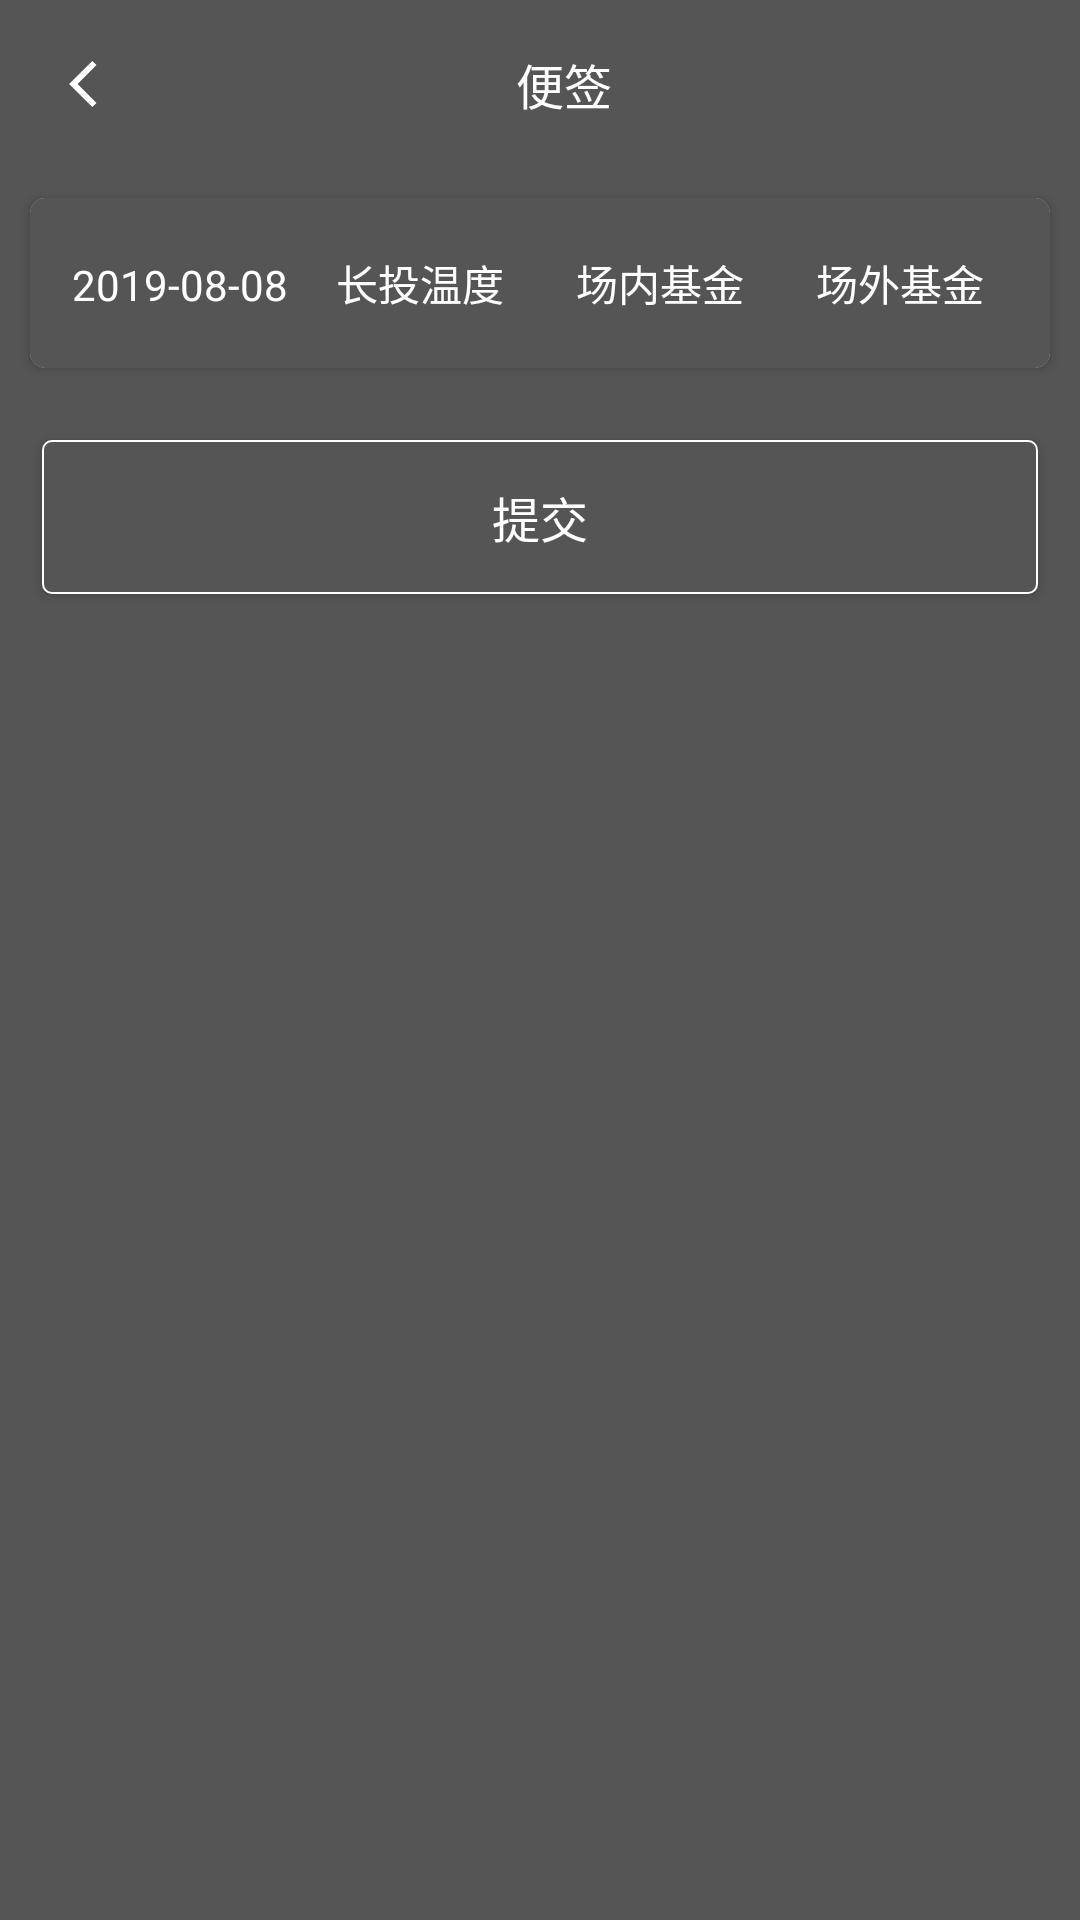

Write the Android layout XML for this screen, with the resource values it uses.
<!-- AndroidManifest.xml: application theme FullStyle -->
<!-- res/layout/activity_templature_quick.xml -->
<?xml version="1.0" encoding="utf-8"?>
    <LinearLayout xmlns:android="http://schemas.android.com/apk/res/android"
                  android:layout_width="match_parent"
                android:fitsSystemWindows="true"
                  android:orientation="vertical"
                  android:layout_height="wrap_content">
    <include layout="@layout/include_toolbar"/>
        <include layout="@layout/item_templature_header"/>
        <android.support.v7.widget.RecyclerView
                android:id="@+id/recycler_view"
                android:layout_width="match_parent"
                android:layout_height="wrap_content">

        </android.support.v7.widget.RecyclerView>
        <Button style="@style/btn_style"
                android:text="提交"
                android:id="@+id/btn_submit"/>

    </LinearLayout>
<!-- res/layout/include_toolbar.xml (included above) -->
<?xml version="1.0" encoding="utf-8"?>
<android.support.v7.widget.Toolbar
        xmlns:android="http://schemas.android.com/apk/res/android"
        android:layout_width="match_parent"
        xmlns:app="http://schemas.android.com/apk/res-auto"
        app:title=""
        android:id="@+id/toolbar"
        android:background="@color/grey_text"
        android:layout_height="?attr/actionBarSize">
    <RelativeLayout android:layout_width="match_parent"
                    android:layout_height="match_parent">
        <ImageView android:layout_width="wrap_content"
                   android:paddingRight="20dp"
                   android:paddingTop="10dp"
                   android:id="@+id/iv_left"
                   android:paddingBottom="10dp"
                   android:src="@drawable/ic_arrow_left"
                   android:layout_centerVertical="true"
                   android:layout_height="wrap_content"/>
        <TextView android:layout_width="wrap_content"
                  android:gravity="center_horizontal"
                  android:text="便签"
                  android:textColor="@color/white"
                  android:layout_centerInParent="true"
                  android:id="@+id/tv_title"
                  android:textSize="16sp"
                  android:layout_height="wrap_content"/>
        <ImageView android:layout_width="20dp"
                   android:layout_alignParentRight="true"
                   android:layout_centerVertical="true"
                   android:id="@+id/iv_right"
                   android:src="@drawable/ic_add"
                   android:layout_marginRight="20dp"
                   android:visibility="invisible"
                   android:layout_height="20dp"/>

        <TextView android:layout_width="wrap_content"
                  android:text="删除"
                  android:textColor="@color/white"
                  android:layout_alignParentRight="true"
                  android:layout_centerVertical="true"
                  android:textSize="14sp"
                  android:visibility="invisible"
                  android:id="@+id/tv_right"
                  android:padding="14dp"
                  android:layout_height="wrap_content"/>
    </RelativeLayout>
</android.support.v7.widget.Toolbar>
<!-- res/layout/item_templature_header.xml (included above) -->
<?xml version="1.0" encoding="utf-8"?>
<android.support.v7.widget.CardView
        xmlns:android="http://schemas.android.com/apk/res/android"
        xmlns:app="http://schemas.android.com/apk/res-auto"
        xmlns:tools="http://schemas.android.com/tools"
        android:layout_width="match_parent"
        app:cardCornerRadius="5dp"
        android:layout_margin="10dp"
        android:background="@color/grey_text"
        android:layout_height="wrap_content">
    <LinearLayout
            android:layout_width="match_parent"
            android:orientation="horizontal"
            android:padding="10dp"
            android:background="@color/grey_text"
            android:layout_height="wrap_content">

        <TextView style="@style/style_tv_item"
                  android:textSize="14sp"
                  android:id="@+id/tv_date"
                  android:gravity="center"
                  tools:text="2019-08-08"/>

        <TextView style="@style/style_tv_item"
                  android:textSize="14sp"
                  android:gravity="center"
                  android:text="长投温度"/>
        <TextView style="@style/style_tv_item"
                  android:textSize="14sp"
                  android:gravity="center"
                  android:text="场内基金"/>
        <TextView style="@style/style_tv_item"
                  android:textSize="14sp"
                  android:gravity="center"
                  android:text="场外基金"/>
    </LinearLayout>
</android.support.v7.widget.CardView>
<!-- resources referenced by this layout -->
<resources>
  <color name="grey_text">#555555</color>
  <color name="white">#ffffff</color>
  <!-- drawable ic_add (drawable) -->
  <vector android:height="24dp" android:viewportHeight="1024"
      android:viewportWidth="1024" android:width="24dp" xmlns:android="http://schemas.android.com/apk/res/android">
      <path android:fillColor="#ffffff" android:pathData="M892.8,448.2H576.3V131.6c0,-35.2 -28.8,-63.9 -63.9,-63.9 -35.2,0 -63.9,28.8 -63.9,63.9v316.6H131.8c-35.2,0 -63.9,28.8 -63.9,63.9 0,35.2 28.8,63.9 63.9,63.9h316.6v316.6c0,35.2 28.8,63.9 63.9,63.9 35.2,0 63.9,-28.8 63.9,-63.9V576h316.6c35.2,0 63.9,-28.8 63.9,-63.9 0.1,-35.1 -28.7,-63.9 -63.9,-63.9z"/>
  </vector>
  <!-- drawable ic_arrow_left (drawable) -->
  <vector android:height="24dp" android:viewportHeight="1024"
      android:viewportWidth="1024" android:width="24dp" xmlns:android="http://schemas.android.com/apk/res/android">
      <path android:fillColor="#ffffff" android:pathData="M629.29,840.83l60.33,-60.33 -268.5,-268.5 268.5,-268.5 -60.33,-60.33 -328.83,328.83z"/>
  </vector>
  <style name="btn_style">
          <item name="android:layout_width">match_parent</item>
          <item name="android:textColor">@color/white</item>
          <item name="android:textSize">16sp</item>
          <item name="android:layout_margin">14dp</item>
          <item name="android:padding">14dp</item>
          <item name="android:gravity">center_horizontal</item>
          <item name="android:background">@drawable/shape_rect1</item>
          <item name="android:layout_marginLeft">20dp</item>
          <item name="android:layout_marginRight">20dp</item>
          <item name="android:layout_height">wrap_content</item>
      </style>
  <style name="style_tv_item">
          <item name="android:layout_width">0dp</item>
          <item name="android:layout_weight">1</item>
          <item name="android:paddingTop">8sp</item>
          <item name="android:textColor">@color/white</item>
          <item name="android:paddingBottom">8sp</item>
          <item name="android:textSize">10sp</item>
          <item name="android:layout_height">wrap_content</item>
      </style>
  <style name="FullStyle" parent="Theme.AppCompat.Light.NoActionBar">
          
          <item name="android:windowBackground">@color/grey_text</item>
          
          <item name="android:windowTranslucentStatus">true</item>
          <item name="android:statusBarColor">@android:color/transparent</item>
          
          <item name="android:windowTranslucentNavigation">false</item>
      </style>
  <!-- drawable shape_rect1 (drawable) -->
  <?xml version="1.0" encoding="utf-8"?>
  <shape xmlns:android="http://schemas.android.com/apk/res/android"
         android:shape="rectangle">
      <corners android:radius="3dp"/>
      <solid android:color="@color/grey_text"/>
      <stroke android:color="@color/white"
              android:width="2px"/>
  </shape>
</resources>
